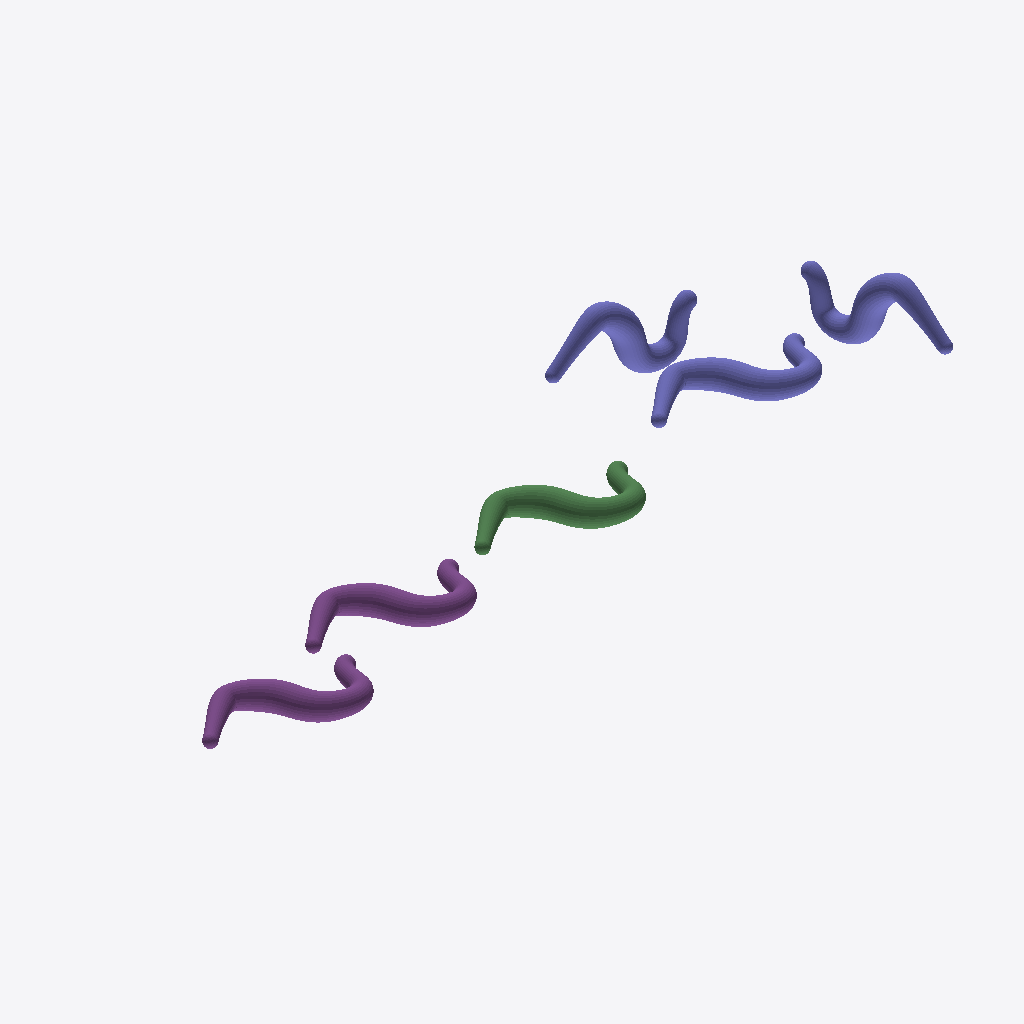
Isometric view of an IFC building model (IFC-SPF (STEP), schema IFC4X1, length unit millimetre), seen from the south-west, elements coloured by IFC class: 3 columns (violet), 2 footings (purple), 1 beam (green).
Extent 20.5 m × 5.9 m × 2.3 m (x, y, z). Elements (6): 3 IfcColumn, 2 IfcFooting, 1 IfcBeam.

HEADER;
FILE_DESCRIPTION((''),'2;1');
FILE_NAME('','2025-05-01T20:29:39',(''),(''),'Processor version 5.1.0.0','Xbim.IO.MemoryModel','');
FILE_SCHEMA(('IFC4X1'));
ENDSEC;
DATA;
#1=IFCPROJECT('2$EHH2zbn01wZtRbP9E0FQ',#2,'Project',$,$,$,$,(#19,#22),#7);
#23=IFCBUILDING('0dKOeKD9TBa8LKgfJBekZD',#2,'Building',$,$,$,$,$,.ELEMENT.,$,$,$);
#51168=IFCFOOTING('0fysGxyeX7Xe85al20fxek',#2,'Element name',$,$,#51170,#51169,$,.STRIP_FOOTING.);
#76741=IFCBEAM('1kLGD$Ljv2z9_GI4kgAszc',#2,'Element name',$,$,#76743,#76742,$,.BEAM.);
#102314=IFCCOLUMN('1LTNzVB$fD28GHTCFfMpu3',#2,'Element name',$,$,#102316,#102315,$,.COLUMN.);
#25594=IFCFOOTING('2Gm3CgnTr4bQF4pInUMFou',#2,'Element name',$,$,#25596,#25595,$,.PAD_FOOTING.);
#102328=IFCCOLUMN('2aY7K6wJ98IPd$9qrYs1PU',#2,'Element name',$,$,#102330,#102329,$,.COLUMN.);
#102321=IFCCOLUMN('0ENRN5h_nCVBV4iLE$ANQT',#2,'Element name',$,$,#102323,#102322,$,.COLUMN.);
ENDSEC;
